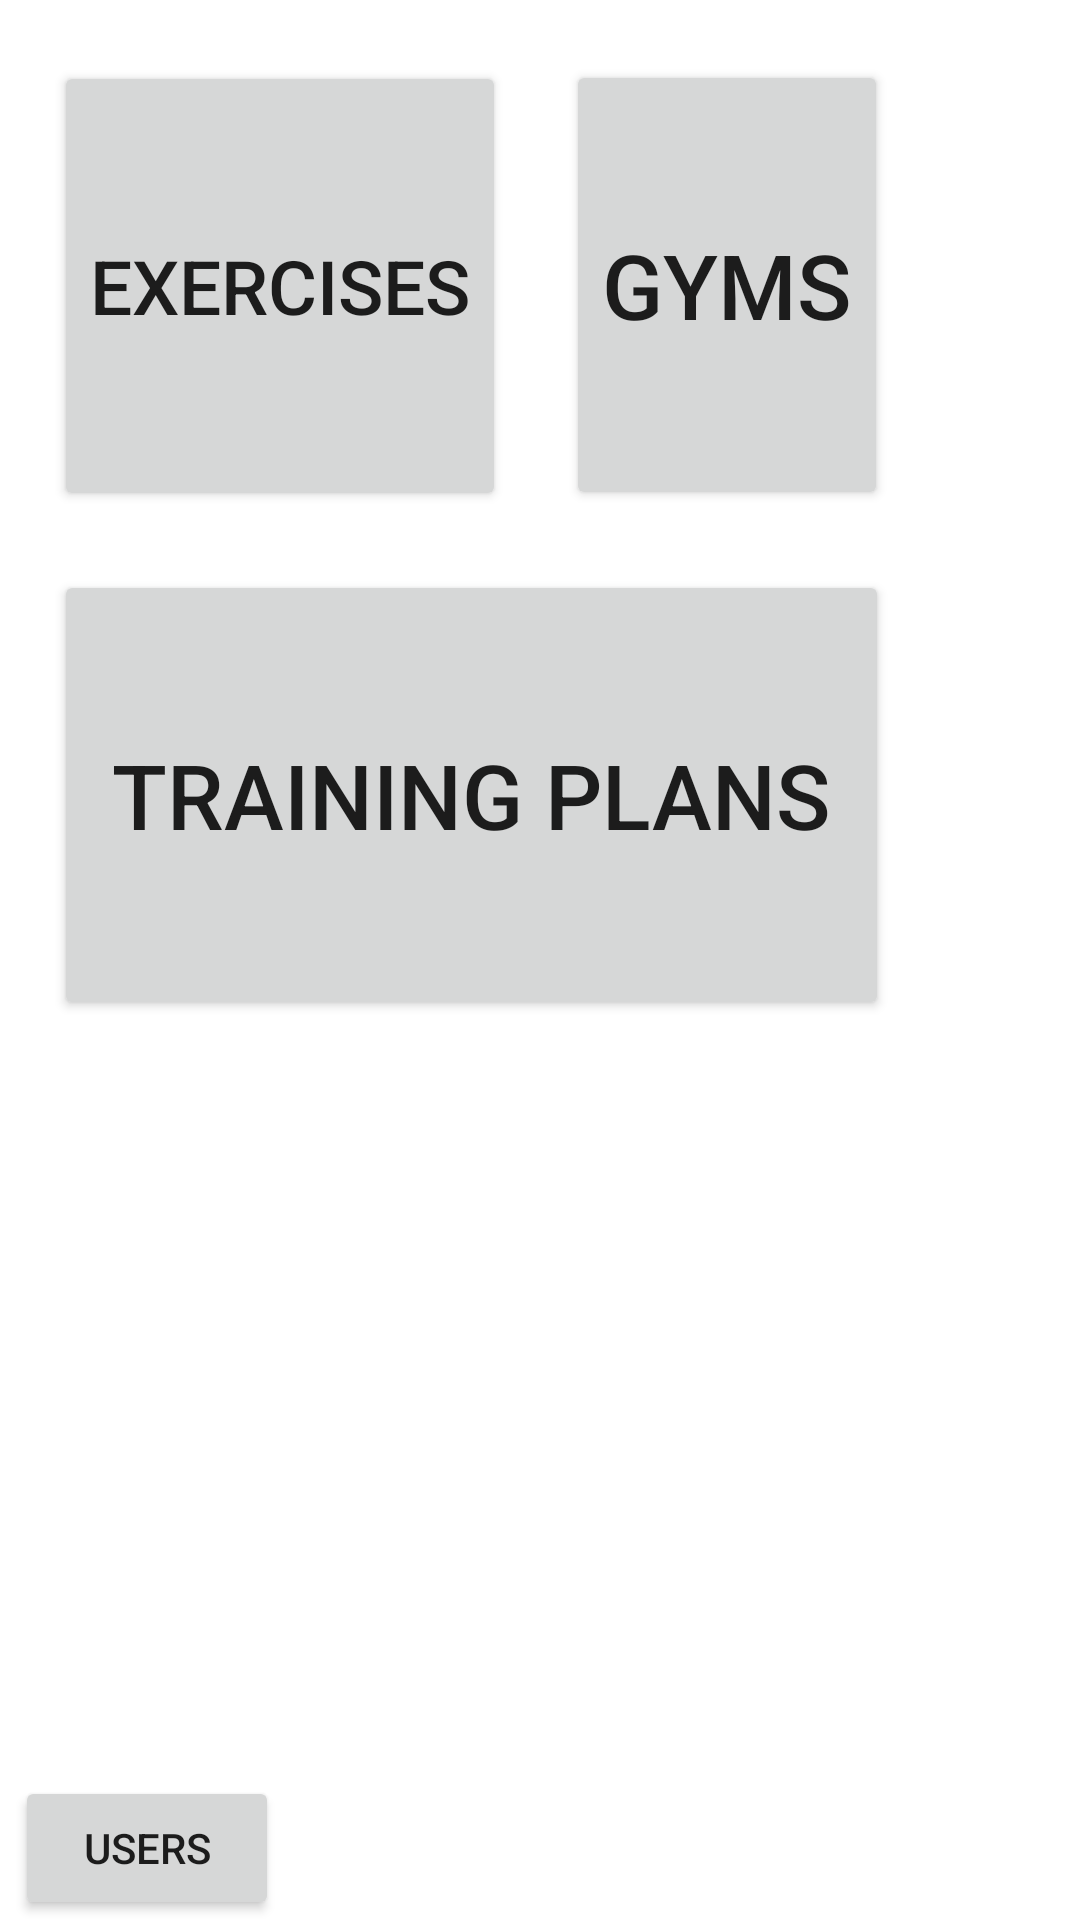

Reconstruct the res/layout file that produces this screen, plus the resources it refers to.
<!-- AndroidManifest.xml: application theme Theme.GymForYou -->
<!-- res/layout/activity_main.xml -->
<?xml version="1.0" encoding="utf-8"?>
<LinearLayout xmlns:android="http://schemas.android.com/apk/res/android"
    xmlns:app="http://schemas.android.com/apk/res-auto"
    xmlns:tools="http://schemas.android.com/tools"
    android:layout_width="match_parent"
    android:layout_height="match_parent"
    android:orientation="vertical"
    tools:context=".MainActivity">

    <LinearLayout
        android:layout_width="match_parent"
        android:layout_height="wrap_content"
        android:layout_marginTop="20dp"
        android:orientation="horizontal">

        <Button
            android:id="@+id/toExercises"
            android:layout_width="wrap_content"
            android:layout_height="150dp"
            android:layout_marginLeft="18dp"
            android:layout_marginTop="-2dp"
            android:text="Exercises"
            android:textSize="25dp" />

        <Button
            android:id="@+id/toGyms"
            android:layout_width="wrap_content"
            android:layout_height="150dp"
            android:layout_marginLeft="20dp"
            android:text="Gyms"
            android:textSize="30dp" />
    </LinearLayout>

    <LinearLayout
        android:layout_width="match_parent"
        android:layout_height="wrap_content"
        android:layout_marginTop="20dp"
        android:orientation="horizontal">

        <Button
            android:id="@+id/toTrainingPlans"
            android:layout_width="wrap_content"
            android:layout_height="150dp"
            android:layout_marginLeft="18dp"
            android:text=" Training plans "
            android:textSize="30dp" />
    </LinearLayout>

    <LinearLayout
        android:id="@+id/adminsLayout"
        android:layout_width="match_parent"
        android:layout_height="match_parent"
        android:layout_gravity="bottom"
        android:gravity="bottom"
        android:orientation="horizontal">

        <Button
            android:id="@+id/toUsersList"
            android:layout_width="wrap_content"
            android:layout_height="wrap_content"
            android:layout_marginLeft="5dp"
            android:text="Users" />

    </LinearLayout>

</LinearLayout>
<!-- resources referenced by this layout -->
<resources>
  <style name="Theme.GymForYou" parent="Theme.MaterialComponents.DayNight.DarkActionBar">
          
          <item name="colorPrimary">@color/purple_500</item>
          <item name="colorPrimaryVariant">@color/purple_700</item>
          <item name="colorOnPrimary">@color/white</item>
          
          <item name="colorSecondary">@color/teal_200</item>
          <item name="colorSecondaryVariant">@color/teal_700</item>
          <item name="colorOnSecondary">@color/black</item>
          
          <item name="android:statusBarColor" tools:targetApi="l">?attr/colorPrimaryVariant</item>
          
      </style>
  <color name="purple_500">#000000</color>
  <color name="purple_700">#8A8686</color>
  <color name="white">#FFFFFF</color>
  <color name="teal_200">#FFFFFF</color>
  <color name="teal_700">#000000</color>
  <color name="black">#000000</color>
</resources>
